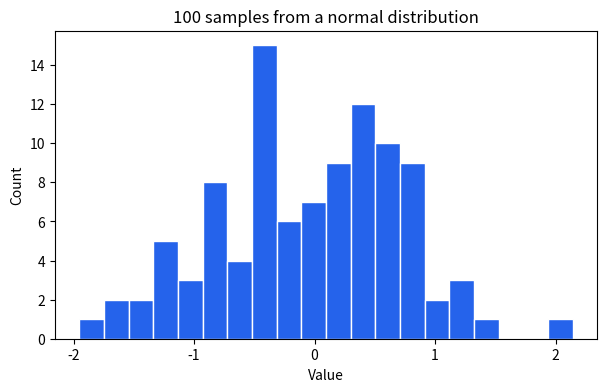

Write Python code to recreate this figure.
"""Lab 00 - prove your toolchain works end to end.

This is the starter file for the hands-on lab in 00-getting-started/README.md.
It deliberately does nothing clever: if this runs, your Python, your virtual
environment, NumPy and Matplotlib are all working together correctly.

Run it with:

    python 00-getting-started/labs/hello_ai.py

Expected output:

    Mean:               -0.0503
    Standard deviation: 0.7728
    Saved distribution.png
"""

from __future__ import annotations

import matplotlib

# Use a non-interactive backend so this works over SSH, in WSL and in CI,
# where there is no window system to open a plot into.
matplotlib.use("Agg")

import matplotlib.pyplot as plt  # noqa: E402  (must follow matplotlib.use)
import numpy as np  # noqa: E402

# Fixing the seed makes this reproducible: you and everyone else get identical
# numbers. Reproducibility is not a nicety in machine learning - without it you
# cannot tell whether a change helped or whether you got a lucky sample.
RANDOM_SEED = 42
SAMPLE_SIZE = 100
OUTPUT_FILE = "distribution.png"


def generate_samples(seed: int, size: int) -> np.ndarray:
    """Draw samples from a standard normal distribution.

    Args:
        seed: Random seed, so the output is reproducible.
        size: How many samples to draw. Must be positive.

    Returns:
        A one-dimensional array of ``size`` samples.

    Raises:
        ValueError: If ``size`` is not positive.
    """
    if size <= 0:
        raise ValueError(f"size must be positive, got {size}")

    rng = np.random.default_rng(seed)
    return rng.normal(loc=0.0, scale=1.0, size=size)


def save_histogram(values: np.ndarray, path: str) -> None:
    """Plot a histogram of ``values`` and write it to ``path``."""
    plt.figure(figsize=(7, 4))
    plt.hist(values, bins=20, color="#2563eb", edgecolor="white")
    plt.title(f"{values.size} samples from a normal distribution")
    plt.xlabel("Value")
    plt.ylabel("Count")
    plt.savefig(path, dpi=120, bbox_inches="tight")
    plt.close()


def main() -> None:
    values = generate_samples(RANDOM_SEED, SAMPLE_SIZE)

    # Note that the standard deviation is not exactly 1.0 even though we drew
    # from a distribution whose true standard deviation IS 1.0. That gap is
    # sampling variation, and learning to expect it is the entire point of
    # module 07 (Model Evaluation).
    print(f"Mean:               {values.mean():.4f}")
    print(f"Standard deviation: {values.std():.4f}")

    save_histogram(values, OUTPUT_FILE)
    print(f"Saved {OUTPUT_FILE}")


if __name__ == "__main__":
    main()
